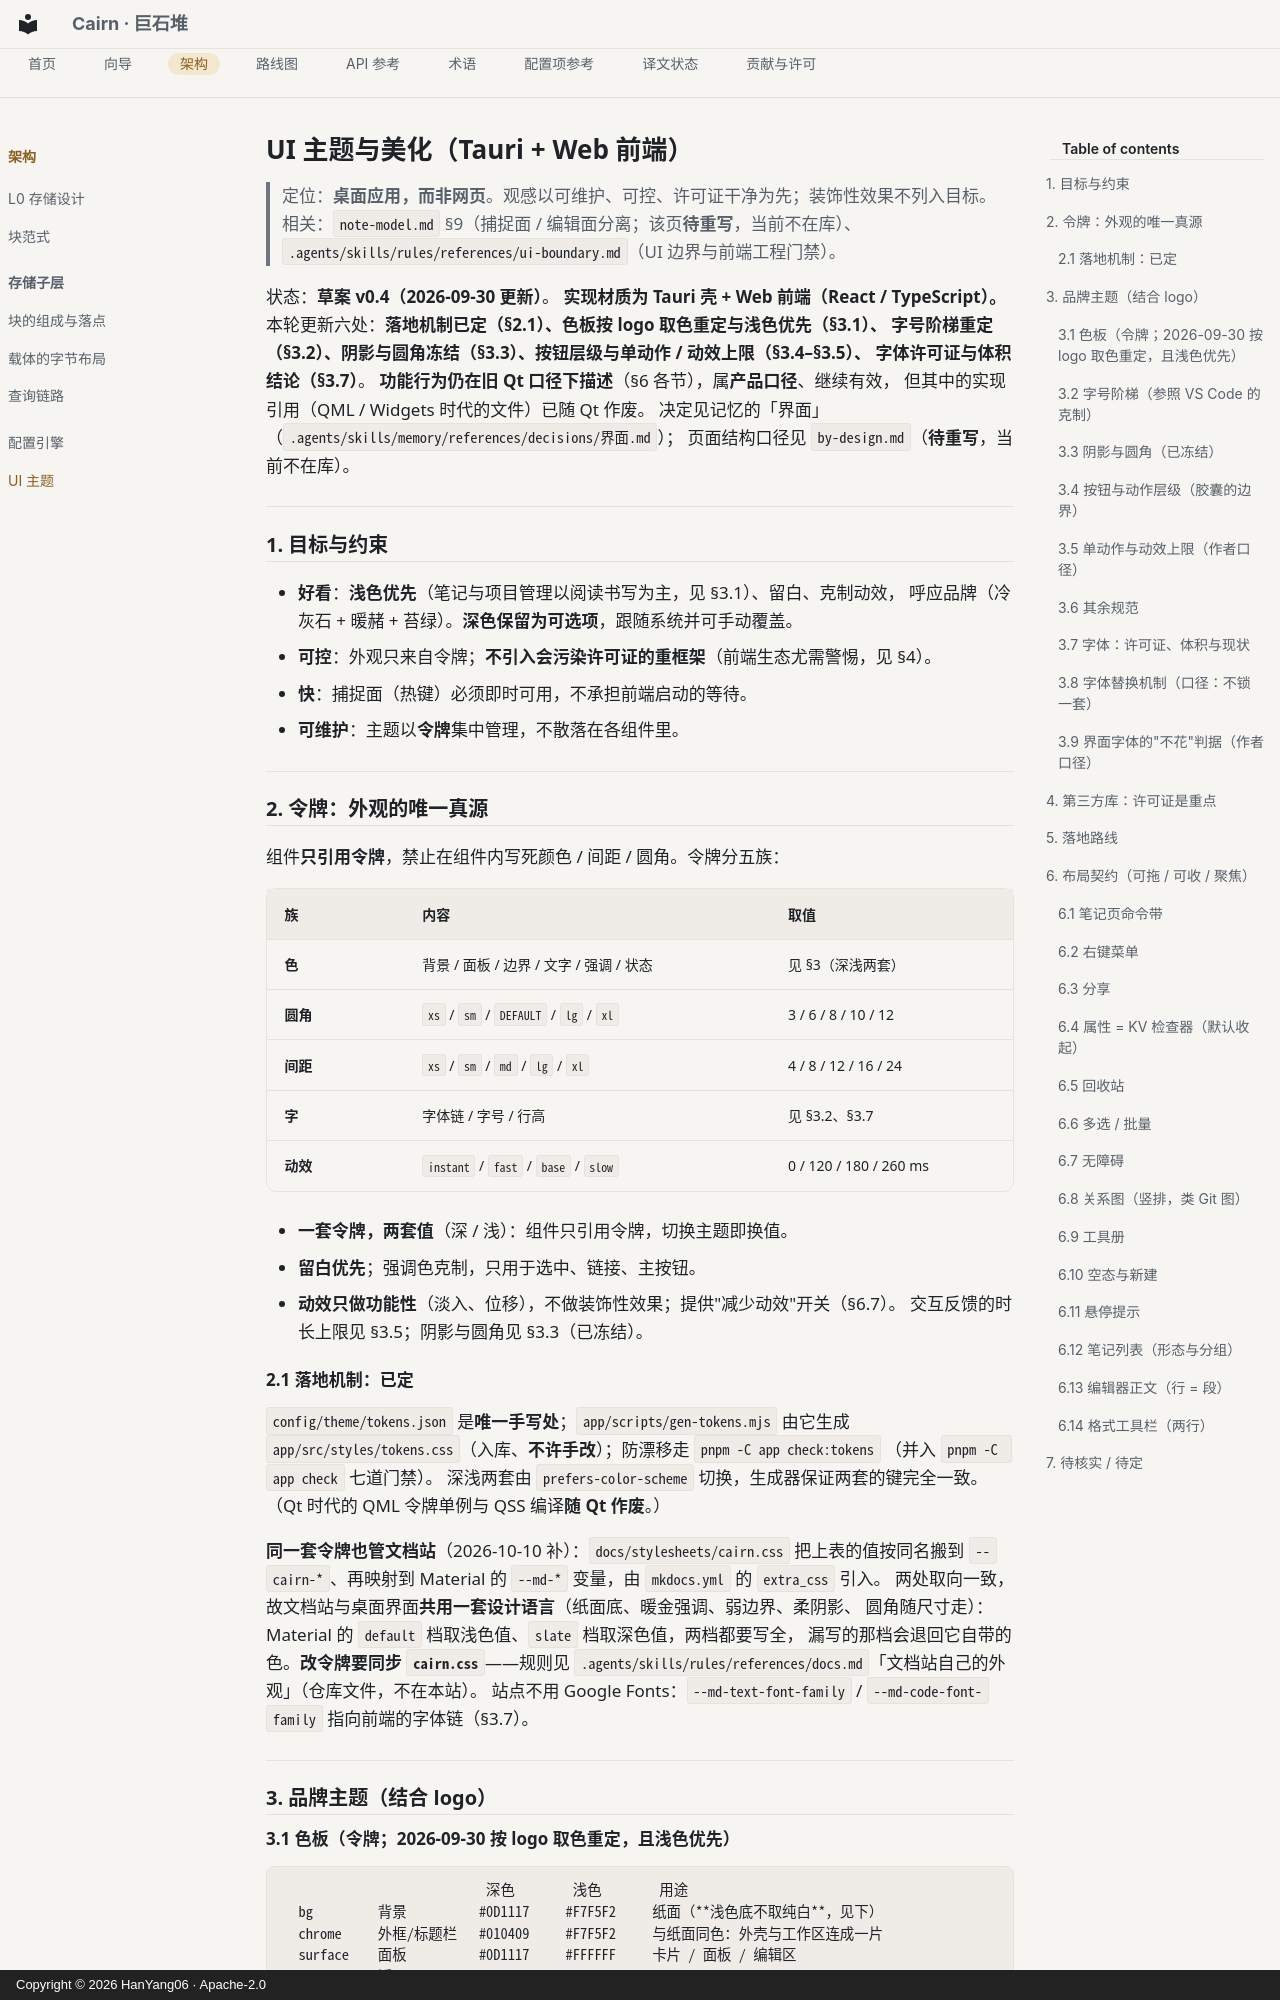

repository: HanYang06/Cairn · page: architecture/ui_design/ui-theme/index.html · generator: mkdocs · copyright: Copyright © 2026 HanYang06 · Apache-2.0

<!-- SPDX-FileCopyrightText: 2026 HanYang06 -->
<!-- SPDX-License-Identifier: Apache-2.0 -->

# UI 主题与美化（Tauri + Web 前端）

> 定位：**桌面应用，而非网页**。观感以可维护、可控、许可证干净为先；装饰性效果不列入目标。
> 相关：`note-model.md` §9（捕捉面 / 编辑面分离；该页**待重写**，当前不在库）、
> `.agents/skills/rules/references/ui-boundary.md`（UI 边界与前端工程门禁）。

状态：**草案 v0.4（2026-09-30 更新）**。
**实现材质为 Tauri 壳 + Web 前端（React / TypeScript）。**
本轮更新六处：**落地机制已定（§2.1）、色板按 logo 取色重定与浅色优先（§3.1）、
字号阶梯重定（§3.2）、阴影与圆角冻结（§3.3）、按钮层级与单动作 / 动效上限（§3.4–§3.5）、
字体许可证与体积结论（§3.7）**。
**功能行为仍在旧 Qt 口径下描述**（§6 各节），属**产品口径**、继续有效，
但其中的实现引用（QML / Widgets 时代的文件）已随 Qt 作废。
决定见记忆的「界面」（`.agents/skills/memory/references/decisions/界面.md`）；
页面结构口径见 `by-design.md`（**待重写**，当前不在库）。

---

## 1. 目标与约束

- **好看**：**浅色优先**（笔记与项目管理以阅读书写为主，见 §3.1）、留白、克制动效，
  呼应品牌（冷灰石 + 暖赭 + 苔绿）。**深色保留为可选项**，跟随系统并可手动覆盖。
- **可控**：外观只来自令牌；**不引入会污染许可证的重框架**（前端生态尤需警惕，见 §4）。
- **快**：捕捉面（热键）必须即时可用，不承担前端启动的等待。
- **可维护**：主题以**令牌**集中管理，不散落在各组件里。

---

## 2. 令牌：外观的唯一真源

组件**只引用令牌**，禁止在组件内写死颜色 / 间距 / 圆角。令牌分五族：

| 族 | 内容 | 取值 |
|---|---|---|
| **色** | 背景 / 面板 / 边界 / 文字 / 强调 / 状态 | 见 §3（深浅两套） |
| **圆角** | `xs` / `sm` / `DEFAULT` / `lg` / `xl` | 3 / 6 / 8 / 10 / 12 |
| **间距** | `xs` / `sm` / `md` / `lg` / `xl` | 4 / 8 / 12 / 16 / 24 |
| **字** | 字体链 / 字号 / 行高 | 见 §3.2、§3.7 |
| **动效** | `instant` / `fast` / `base` / `slow` | 0 / 120 / 180 / 260 ms |

- **一套令牌，两套值**（深 / 浅）：组件只引用令牌，切换主题即换值。
- **留白优先**；强调色克制，只用于选中、链接、主按钮。
- **动效只做功能性**（淡入、位移），不做装饰性效果；提供"减少动效"开关（§6.7）。
  交互反馈的时长上限见 §3.5；阴影与圆角见 §3.3（已冻结）。

### 2.1 落地机制：**已定**

`config/theme/tokens.json` 是**唯一手写处**；`app/scripts/gen-tokens.mjs` 由它生成
`app/src/styles/tokens.css`（入库、**不许手改**）；防漂移走 `pnpm -C app check:tokens`
（并入 `pnpm -C app check` 七道门禁）。
深浅两套由 `prefers-color-scheme` 切换，生成器保证两套的键完全一致。
（Qt 时代的 QML 令牌单例与 QSS 编译**随 Qt 作废**。）

**同一套令牌也管文档站**（2026-10-10 补）：`docs/stylesheets/cairn.css` 把上表的值按同名搬到
`--cairn-*`、再映射到 Material 的 `--md-*` 变量，由 `mkdocs.yml` 的 `extra_css` 引入。
两处取向一致，故文档站与桌面界面**共用一套设计语言**（纸面底、暖金强调、弱边界、柔阴影、
圆角随尺寸走）：Material 的 `default` 档取浅色值、`slate` 档取深色值，两档都要写全，
漏写的那档会退回它自带的色。**改令牌要同步 `cairn.css`**——规则见
`.agents/skills/rules/references/docs.md`「文档站自己的外观」（仓库文件，不在本站）。
站点不用 Google Fonts：`--md-text-font-family` / `--md-code-font-family` 指向前端的字体链（§3.7）。

---

## 3. 品牌主题（结合 logo）
